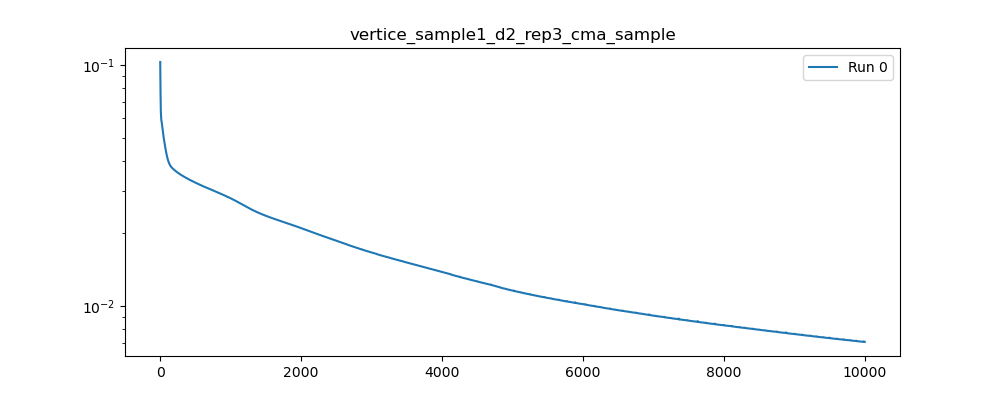

The table this chart was drawn from, first rows:
, 0
0, 0.1029
1, 0.09273
2, 0.08651
3, 0.08195
4, 0.07782
5, 0.07386
6, 0.07027
7, 0.0673
8, 0.06511
9, 0.06362
10, 0.0626
11, 0.06178
12, 0.06103
13, 0.06031
14, 0.05969
15, 0.0592
16, 0.05887
17, 0.05865
18, 0.05848
19, 0.0583
20, 0.05809
21, 0.05783
22, 0.05755
23, 0.05726
24, 0.05698
25, 0.05672
26, 0.05647
27, 0.0562
28, 0.05591
29, 0.0556
30, 0.05527
31, 0.05493
32, 0.05461
33, 0.05429
34, 0.05399
35, 0.05369
36, 0.05339
37, 0.05308
38, 0.05277
39, 0.05247
40, 0.05219
41, 0.05192
42, 0.05166
43, 0.0514
44, 0.05115
45, 0.0509
46, 0.05065
47, 0.05042
48, 0.05019
49, 0.04996
50, 0.04974
51, 0.04952
52, 0.0493
53, 0.04908
54, 0.04886
55, 0.04865
56, 0.04844
57, 0.04824
58, 0.04803
59, 0.04782
... 9,940 more rows
